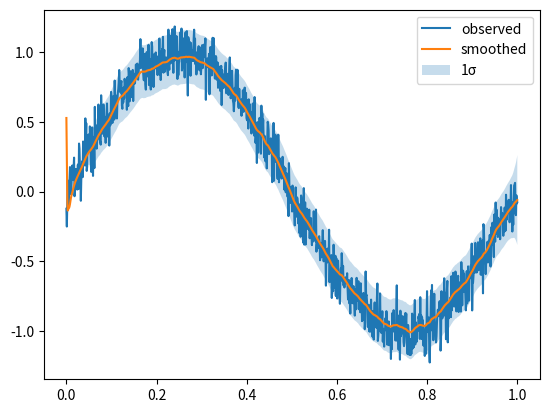

Write the Python code that produced this figure.
# coding:utf-8
"""
=====================================
Inference for Dynamic Linear Systems
=====================================

# features
* estimate current state
* predict after k step state
* predict after k step observation

"""
import numpy as np


class KalmanSmoother(object):
    """カルマンスムーザの実装
        * p(z_{n+1}|z_{n}) = N(z_{n+1}|A z_{n},\gamma)
        * p(x_{n}|z_{n}) = N(x_{n}|C z_{n},\sigma)

    Parameters
    ----------
    transition_matrix : ndarray, shape = (state_dim, state_dim)

    observation_matrix : ndarray, shape = (observation_dim, state_dim)

    process_noise : ndarray, shape = (state_dim, state_dim)
        also known as process_covariance_matrix.

    observation_noise : ndarray, shape = (observation_dim, ovservation_dim)
        also known as observation_covariance_matrix.

    initial_mean : ndarray, shape = (state_dim), optional
        mean of the initial state.
        if you don't set, initial state will generated by Normal(z|0, initial_covariance)

    initial_covariance : ndarray, shape = (state_dim, state_dim), optional
        covariance of the inital state.
        if you don't set, initial covariance will be I * 10 ** 4

    drive_matrix : ndarray, shape = (state_dim, input_dim), optional

    """

    def __init__(self, transition_matrix, observation_matrix, process_noise, observation_noise, initial_mean=None,
                 initial_covariance=None, drive_matrix=None):

        self.A = transition_matrix  # 遷移行列
        self.B = drive_matrix  # 駆動行列
        self.C = observation_matrix  # 観測行列

        self.Q = process_noise  # プロセスノイズの分散共分散行列
        self.R = observation_noise  # 観測ノイズの分散共分散行列

        self.K = None  # カルマンゲイン

        self.N = self.A.shape[0]  # 状態量の次元数
        self.M = self.C.shape[0]  # 観測値の次元数

        # 推定誤差分散共分散行列
        if not initial_covariance is None:
            self.P = initial_covariance
        else:
            self.P = np.eye(self.N) * 10 ** 4

        # 状態量の条件付き期待値
        if not initial_mean is None:
            self.m = initial_mean
        else:
            self.m = np.random.multivariate_normal(np.zeros(self.N), self.P)
        self.check_parameter_size()

    @property
    def state_dim(self):
        return self.N

    @property
    def observation_dim(self):
        return self.M

    @property
    def current_state(self):
        return self.m, self.P

    @property
    def transition_matrix(self):
        return self.A

    @property
    def observation_matrix(self):
        return self.C

    @property
    def process_noise(self):
        return self.Q

    @property
    def observation_noise(self):
        return self.R

    def check_parameter_size(self):

        if not (self.N == self.A.shape[0] == self.A.shape[1] == self.C.shape[1] == self.Q.shape[0] == self.Q.shape[1]):
            raise ValueError("parameter size is not adequate check system dimension")

        if not (self.M == self.C.shape[0] == self.R.shape[0] == self.R.shape[1]):
            print(self.M, self.C.shape, self.R.shape)

            raise ValueError("parameter size is not adequate check observe dimension")

    def smoothing(self, observerd_data_list, input_data=None):
        """ smoothing.

        Parameters
        ----------
        observerd_data_list : ndarray ,shape = (n_samples, observation_dim)

        input_data : ndarray ,shape = (input_dim)

        Returns
        -------
        smoothed_data : ndarray ,shape = (n_samples, observation_dim)
        """

        # 状態量推定
        feed_foward_state_mean_list = []
        feed_foward_state_covariance_list = []

        for observed_data in observerd_data_list:
            self.update(observed_data)
            feed_foward_state_mean_list.append(self.m)
            feed_foward_state_covariance_list.append(self.P)

        smoothed_state_mean_list = [feed_foward_state_mean_list[-1]]
        smoothed_state_covariance_list = [feed_foward_state_covariance_list[-1]]

        for i in range(len(observerd_data_list) - 1)[::-1]:
            mu = feed_foward_state_mean_list[i]
            P = feed_foward_state_covariance_list[i]
            C = P @ self.A.T @ np.linalg.inv((self.A.T @ P @ self.A.T + self.Q))

            smoothed_state_mean_list.append(mu + C @ (smoothed_state_mean_list[-1] - self.A @ mu))

            smoothed_state_covariance_list.append(
                P + C @ (smoothed_state_covariance_list[-1] - self.A @ P @ self.A.T - self.Q) @ C.T)

        smoothed_state_mean_list = smoothed_state_mean_list[::-1]
        smoothed_state_covariance_list = smoothed_state_covariance_list[::-1]

        return np.array(smoothed_state_mean_list), np.array(smoothed_state_covariance_list)

    def update(self, observerd_data, input_data=None):
        """ update state.

        p(z_{k}|x_{1:k})

        推定した状態量を取得したい場合、current_stateにアクセスして下さい (← bad comment)

        Parameters
        ----------
        observerd_data : ndarray ,shape = (observation_dim)

        input_data : ndarray ,shape = (input_dim)

        Returns
        -------
        self : object
            Returns the instance itself.
        """

        x = observerd_data
        u = input_data
        A, B, C, Q, R = self.A, self.B, self.C, self.Q, self.R
        m = np.copy(self.m)
        P = np.copy(self.P)

        # prediction step
        if not (u is None):
            m = A @ m + B @ u
        else:
            m = A @ m
        P = A @ P @ A.T + Q

        # update step
        S = C @ P @ C.T + R
        K = P @ C.T @ np.linalg.inv(S)
        m = m + K @ (x - C @ m)
        P = P - K @ S @ K.T

        # update parameter
        self.m = m
        self.P = P
        return self


if __name__ == "__main__":
    A = np.array([[1, 0.01],
                  [0, 1]])

    C = np.atleast_2d([1, 0])

    Q = np.array([[0.01, 0], [0, 0.01]])

    R = np.eye(1)

    ks = KalmanSmoother(A, C, Q, R)

    t = np.linspace(0, 1, 1000)
    x = np.sin(2 * np.pi * t) + np.random.normal(0, 0.1, size=len(t))
    mu, p = ks.smoothing(x)

    import matplotlib.pyplot as plt

    plt.plot(t, x, label="observed")
    plt.plot(t, mu[:, 0], label="smoothed")
    plt.fill_between(t, mu[:, 0] - p[:, 0, 0] ** 0.5, mu[:, 0] + p[:, 0, 0] ** 0.5, alpha=0.25, label="1σ")

    plt.legend()
    plt.show()
